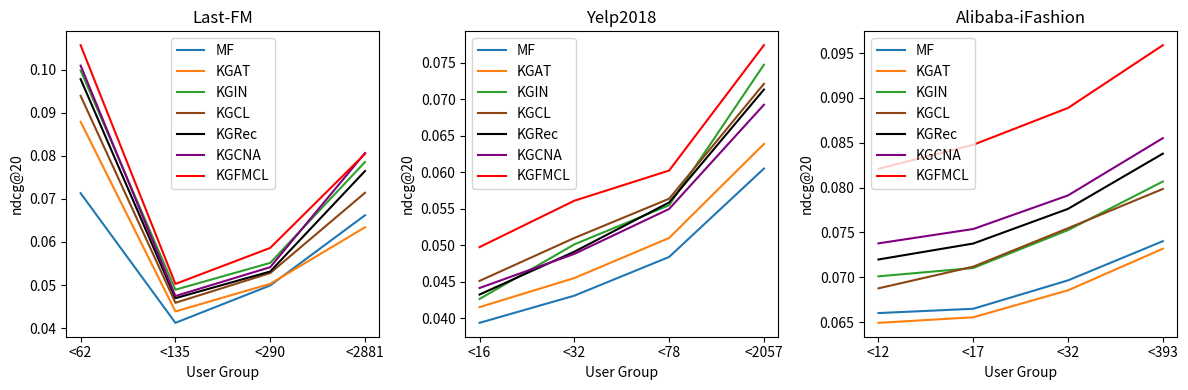

This chart was generated by the following Python code:
import matplotlib.pyplot as plt

# 构造数据
x = [1, 2, 3, 4]
last_fm = ['<62', '<135', '<290', '<2881']
yelp2018 = ['<16', '<32', '<78', '<2057']
alibaba_fashion = ['<12', '<17', '<32', '<393']
# mf
# last_fm
last_fm_mf_recall = [0.09599, 0.03338, 0.02045, 0.01133]
last_fm_mf_ndcg = [0.07131, 0.04123, 0.04990, 0.06619]
# yelp2018
yelp2018_mf_recall = [0.07233, 0.06572, 0.05696, 0.04045]
yelp2018_mf_ndcg = [0.03938, 0.04310, 0.04840, 0.06050]
# alibaba-fashion
alibaba_fashion_mf_recall = [0.11597, 0.10807, 0.0997, 0.08293]
alibaba_fashion_mf_ndcg = [0.06600, 0.06648, 0.06965, 0.07402]
# kgat
# last_fm
last_fm_kgat_recall = [0.11667, 0.03577, 0.02043, 0.01103]
last_fm_kgat_ndcg = [0.08789, 0.04388, 0.05028, 0.06340]
# yelp2018
yelp2018_kgat_recall = [0.07552, 0.06800, 0.06073, 0.04264]
yelp2018_kgat_ndcg = [0.04153, 0.04551, 0.05100, 0.06387]
# alibaba-fashion
alibaba_fashion_kgat_recall = [0.11343, 0.10643, 0.09800, 0.08099]
alibaba_fashion_kgat_ndcg = [0.06491, 0.06553, 0.06854, 0.07318]
# kgin
# last_fm
last_fm_kgin_recall = [0.12961, 0.03881, 0.02291, 0.01347]
last_fm_kgin_ndcg = [0.09978, 0.04892, 0.05514, 0.07855]
# yelp2018
yelp2018_kgin_recall = [0.07748, 0.07432, 0.06455, 0.04930]
yelp2018_kgin_ndcg = [0.04265, 0.05012, 0.05548, 0.07472]
# alibaba-fashion
alibaba_fashion_kgin_recall = [0.12092, 0.11413, 0.10544, 0.08933]
alibaba_fashion_kgin_ndcg = [0.07010, 0.07103, 0.07526, 0.08068]
# kgcl
# last_fm
# last_fm_kgcl_recall = [0.07732, 0.02111, 0.01166, 0.00592]
# last_fm_kgcl_ndcg = [0.05771, 0.04251, 0.05341, 0.06875]
last_fm_kgcl_recall = [0.12167, 0.03677, 0.02103, 0.01203]
last_fm_kgcl_ndcg = [0.09389, 0.04588, 0.05278, 0.07140]
# yelp2018
yelp2018_kgcl_recall = [0.08038, 0.07650, 0.06650, 0.04739]
yelp2018_kgcl_ndcg = [0.04512, 0.05100, 0.05637, 0.07210]
# alibaba-fashion
alibaba_fashion_kgcl_recall = [0.11840, 0.11306, 0.10480, 0.08806]
alibaba_fashion_kgcl_ndcg = [0.06876, 0.07118, 0.07547, 0.07985]
# KGRec
# last_fm
last_fm_kgrec_recall = [0.12847, 0.03755, 0.02173, 0.01302]
last_fm_kgrec_ndcg = [0.09778, 0.04695, 0.05314, 0.07645]
# yelp2018
yelp2018_kgrec_recall = [0.07861, 0.07452, 0.06465, 0.04911]
yelp2018_kgrec_ndcg = [0.04325, 0.04912, 0.05586, 0.07132]
# alibaba-fashion
alibaba_fashion_kgrec_recall = [0.12492, 0.11806, 0.10953, 0.09081]
alibaba_fashion_kgrec_ndcg = [0.07198, 0.07376, 0.07763, 0.08379]
# kgcna
# last_fm
last_fm_kgcna_recall = [0.13297, 0.03855, 0.02193, 0.01362]
last_fm_kgcna_ndcg = [0.10092, 0.04745, 0.05414, 0.08063]
# yelp2018
yelp2018_kgcna_recall = [0.07944, 0.07364, 0.06491, 0.04566]
yelp2018_kgcna_ndcg = [0.04415, 0.04882, 0.05497, 0.06924]
# alibaba-fashion
alibaba_fashion_kgcna_recall = [0.12772, 0.1207, 0.11159, 0.09490]
alibaba_fashion_kgcna_ndcg = [0.07378, 0.07538, 0.07913, 0.08552]
# kgccl
# last_fm
last_fm_kgcncl_recall = [0.13028, 0.03998, 0.02426, 0.01384]
last_fm_kgcncl_ndcg = [0.10564, 0.05026, 0.05861, 0.08044]
# yelp2018
yelp2018_kgcncl_recall = [0.08828, 0.08332, 0.07100, 0.04960]
yelp2018_kgcncl_ndcg = [0.04975, 0.05610, 0.06023, 0.07739]
# alibaba-fashion
alibaba_fashion_kgcncl_recall = [0.13863, 0.13261, 0.12146, 0.10287]
alibaba_fashion_kgcncl_ndcg = [0.08210, 0.08478, 0.08889, 0.09589]
# 创建画布和子图
fig1, axs1 = plt.subplots(1, 3, figsize=(12, 4))

# 画第一个子图
# 设置每个子图的横坐标标签
axs1[0].set_xticks(x)
axs1[0].set_xticklabels(last_fm)
axs1[0].plot(x, last_fm_mf_ndcg, label='MF')
axs1[0].plot(x, last_fm_kgat_ndcg, label='KGAT')
axs1[0].plot(x, last_fm_kgin_ndcg, label='KGIN')
axs1[0].plot(x, last_fm_kgcl_ndcg, label='KGCL', color='SaddleBrown')
axs1[0].plot(x, last_fm_kgrec_ndcg, label='KGRec', color='Black')
axs1[0].plot(x, last_fm_kgcna_ndcg, label='KGCNA', color='purple')
axs1[0].plot(x, last_fm_kgcncl_ndcg, label='KGFMCL', color='red')
axs1[0].set_title('Last-FM')
axs1[0].set_xlabel('User Group')
axs1[0].set_ylabel('ndcg@20')
axs1[0].legend()

# 画第二个子图
# 设置每个子图的横坐标标签
axs1[1].set_xticks(x)
axs1[1].set_xticklabels(yelp2018)
axs1[1].plot(x, yelp2018_mf_ndcg, label='MF')
axs1[1].plot(x, yelp2018_kgat_ndcg, label='KGAT')
axs1[1].plot(x, yelp2018_kgin_ndcg, label='KGIN')
axs1[1].plot(x, yelp2018_kgcl_ndcg, label='KGCL', color='SaddleBrown')
axs1[1].plot(x, yelp2018_kgrec_ndcg, label='KGRec', color='Black')
axs1[1].plot(x, yelp2018_kgcna_ndcg, label='KGCNA', color='purple')
axs1[1].plot(x, yelp2018_kgcncl_ndcg, label='KGFMCL', color='red')
axs1[1].set_title('Yelp2018')
axs1[1].set_xlabel('User Group')
axs1[1].set_ylabel('ndcg@20')
axs1[1].legend()

# 画第三个子图
# 设置每个子图的横坐标标签
axs1[2].set_xticks(x)
axs1[2].set_xticklabels(alibaba_fashion)
axs1[2].plot(x, alibaba_fashion_mf_ndcg, label='MF')
axs1[2].plot(x, alibaba_fashion_kgat_ndcg, label='KGAT')
axs1[2].plot(x, alibaba_fashion_kgin_ndcg, label='KGIN')
axs1[2].plot(x, alibaba_fashion_kgcl_ndcg, label='KGCL', color='SaddleBrown')
axs1[2].plot(x, alibaba_fashion_kgrec_ndcg, label='KGRec', color='Black')
axs1[2].plot(x, alibaba_fashion_kgcna_ndcg, label='KGCNA', color='purple')
axs1[2].plot(x, alibaba_fashion_kgcncl_ndcg, label='KGFMCL', color='red')
axs1[2].set_title('Alibaba-iFashion')
axs1[2].set_xlabel('User Group')
axs1[2].set_ylabel('ndcg@20')
axs1[2].legend()
# 设置整体标题和布局
# fig.suptitle('Multiple Line Charts with Multiple Lines in Each Subplot')
plt.tight_layout()
plt.savefig('sparsity_comparison_ndcg.eps', format='eps')
plt.savefig('sparsity_comparison_ndcg.pdf', format='pdf')
# 显示图表
plt.show()
